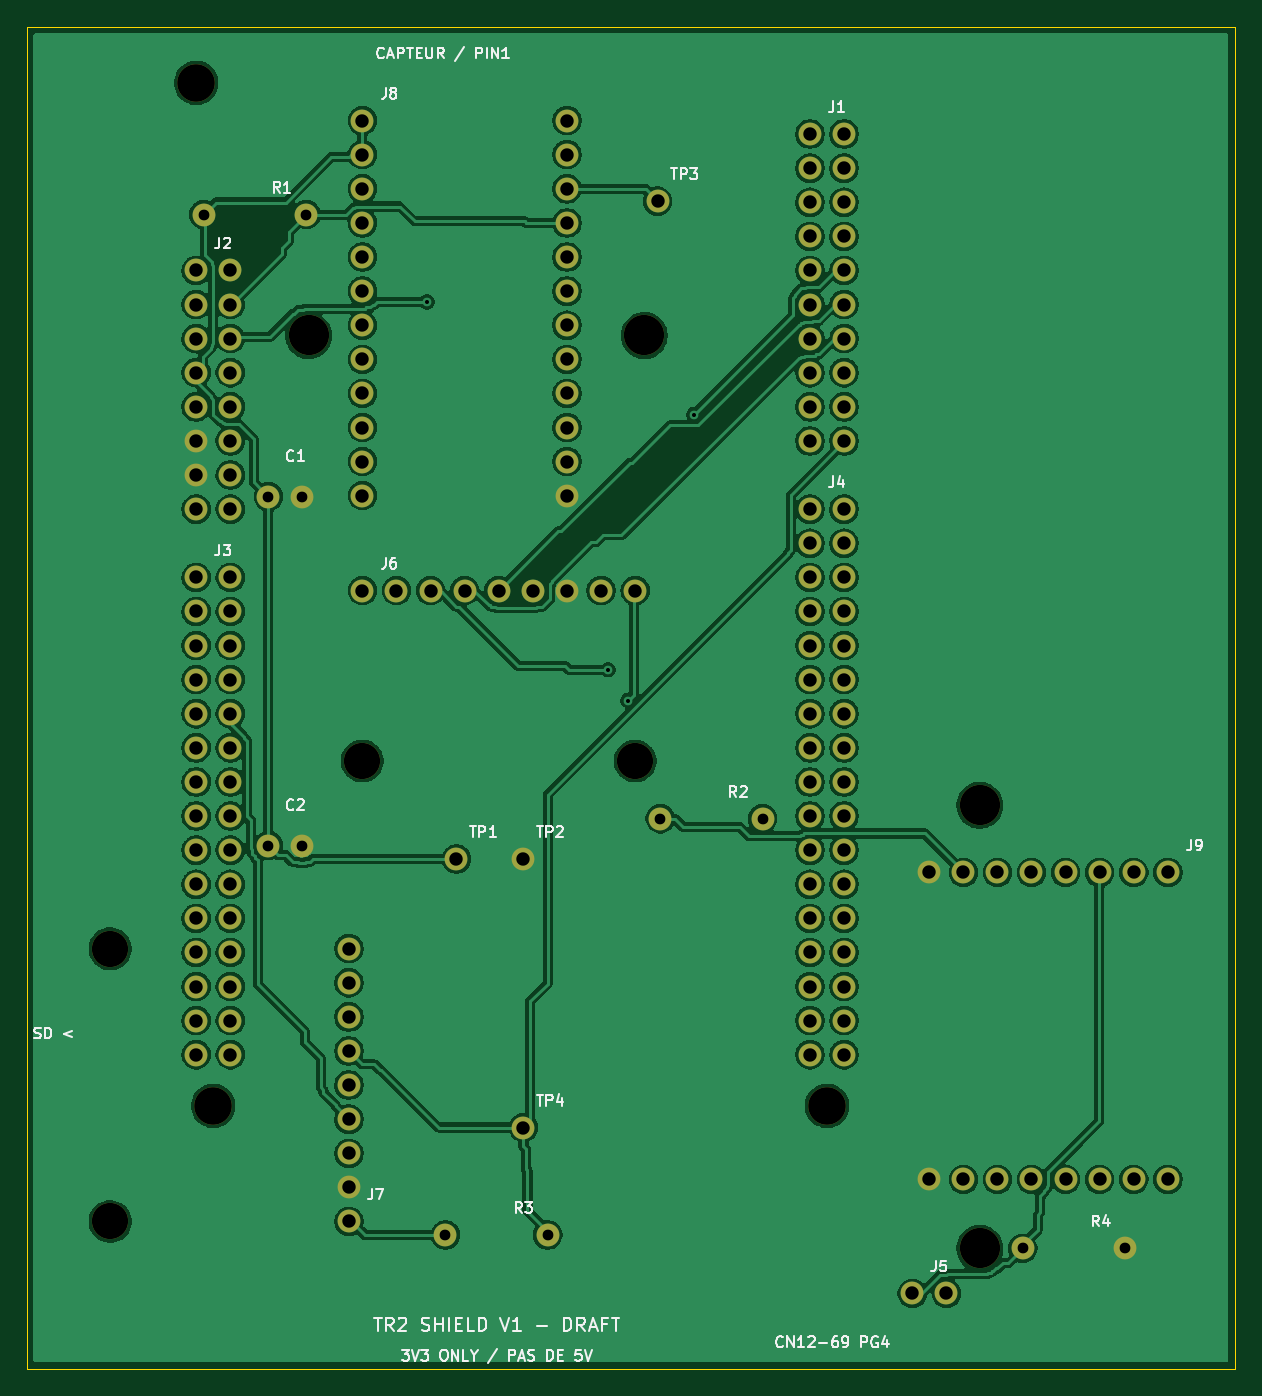
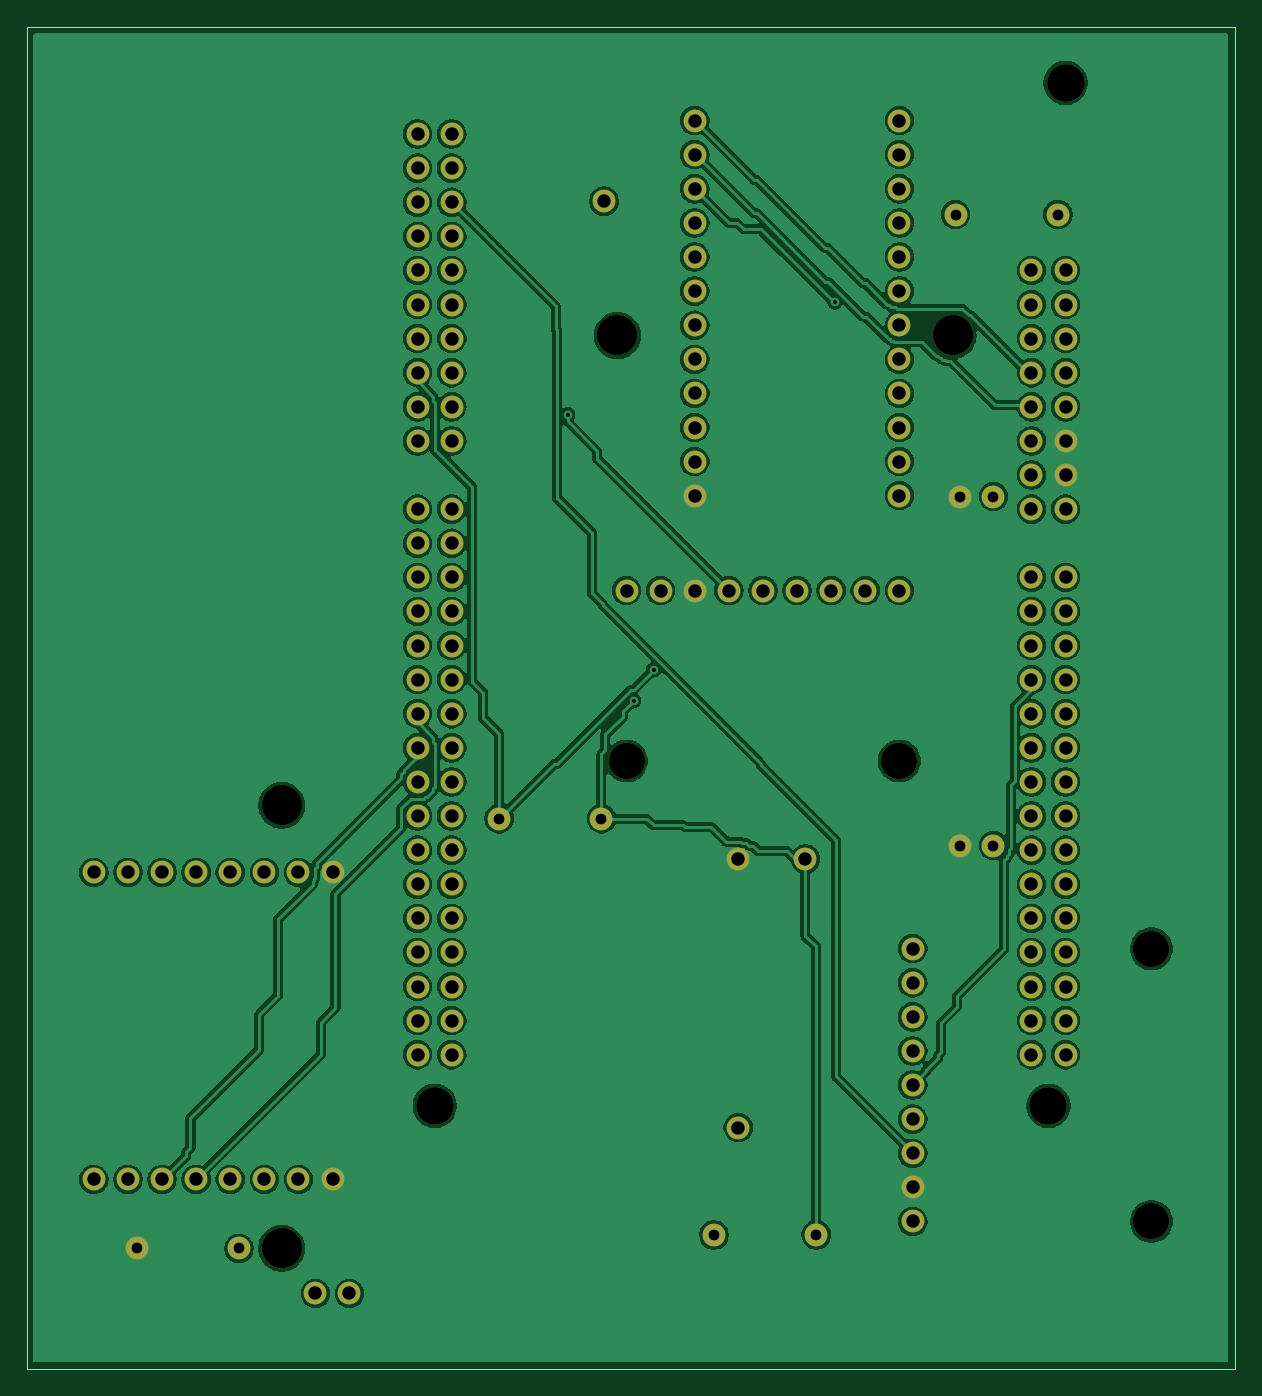
Circuit board: 9 layer files. Board 90.0 x 100.0 mm.
- bottom_copper: TR2_Shield_Proto_V1-B_Cu.gbl (281284 bytes)
- bottom_mask: TR2_Shield_Proto_V1-B_Mask.gbs (5439 bytes)
- bottom_silk: TR2_Shield_Proto_V1-B_Silkscreen.gbo (465 bytes)
- outline: TR2_Shield_Proto_V1-Edge_Cuts.gm1 (694 bytes)
- top_copper: TR2_Shield_Proto_V1-F_Cu.gtl (278187 bytes)
- top_mask: TR2_Shield_Proto_V1-F_Mask.gts (5439 bytes)
- top_silk: TR2_Shield_Proto_V1-F_Silkscreen.gto (39633 bytes)
- drill: TR2_Shield_Proto_V1-NPTH.drl (600 bytes)
- drill: TR2_Shield_Proto_V1-PTH.drl (2871 bytes)

=== bottom_copper: TR2_Shield_Proto_V1-B_Cu.gbl (281284 bytes, source omitted) ===
=== bottom_mask: TR2_Shield_Proto_V1-B_Mask.gbs (5439 bytes, source omitted) ===
=== bottom_silk: TR2_Shield_Proto_V1-B_Silkscreen.gbo ===
%TF.GenerationSoftware,KiCad,Pcbnew,10.0.6*%
%TF.CreationDate,2026-11-02T22:23:50+01:00*%
%TF.ProjectId,TR2_Shield_Proto_V1,5452325f-5368-4696-956c-645f50726f74,rev?*%
%TF.SameCoordinates,Original*%
%TF.FileFunction,Legend,Bot*%
%TF.FilePolarity,Positive*%
%FSLAX46Y46*%
G04 Gerber Fmt 4.6, Leading zero omitted, Abs format (unit mm)*
G04 Created by KiCad (PCBNEW 10.0.6) date 2026-11-02 22:23:50*
%MOMM*%
%LPD*%
G01*
G04 APERTURE LIST*
G04 APERTURE END LIST*
M02*

=== outline: TR2_Shield_Proto_V1-Edge_Cuts.gm1 ===
%TF.GenerationSoftware,KiCad,Pcbnew,10.0.6*%
%TF.CreationDate,2026-11-02T22:23:50+01:00*%
%TF.ProjectId,TR2_Shield_Proto_V1,5452325f-5368-4696-956c-645f50726f74,rev?*%
%TF.SameCoordinates,Original*%
%TF.FileFunction,Profile,NP*%
%FSLAX46Y46*%
G04 Gerber Fmt 4.6, Leading zero omitted, Abs format (unit mm)*
G04 Created by KiCad (PCBNEW 10.0.6) date 2026-11-02 22:23:50*
%MOMM*%
%LPD*%
G01*
G04 APERTURE LIST*
%TA.AperFunction,Profile*%
%ADD10C,0.050000*%
%TD*%
G04 APERTURE END LIST*
D10*
X20000000Y-17000000D02*
X110000000Y-17000000D01*
X20000000Y-117000000D02*
X20000000Y-17000000D01*
X110000000Y-17000000D02*
X110000000Y-117000000D01*
X110000000Y-117000000D02*
X20000000Y-117000000D01*
M02*

=== top_copper: TR2_Shield_Proto_V1-F_Cu.gtl (278187 bytes, source omitted) ===
=== top_mask: TR2_Shield_Proto_V1-F_Mask.gts ===
%TF.GenerationSoftware,KiCad,Pcbnew,10.0.6*%
%TF.CreationDate,2026-11-02T22:23:50+01:00*%
%TF.ProjectId,TR2_Shield_Proto_V1,5452325f-5368-4696-956c-645f50726f74,rev?*%
%TF.SameCoordinates,Original*%
%TF.FileFunction,Soldermask,Top*%
%TF.FilePolarity,Negative*%
%FSLAX46Y46*%
G04 Gerber Fmt 4.6, Leading zero omitted, Abs format (unit mm)*
G04 Created by KiCad (PCBNEW 10.0.6) date 2026-11-02 22:23:50*
%MOMM*%
%LPD*%
G01*
G04 APERTURE LIST*
%ADD10C,1.700000*%
%ADD11C,3.000000*%
%ADD12C,2.700000*%
%ADD13C,2.800000*%
G04 APERTURE END LIST*
D10*
%TO.C,TP4*%
X57000000Y-99000000D03*
%TD*%
%TO.C,C1*%
X38000000Y-52000000D03*
X40500000Y-52000000D03*
%TD*%
D11*
%TO.C,J9*%
X91000000Y-75000000D03*
X91000000Y-108000000D03*
D10*
X105000000Y-80000000D03*
X102460000Y-80000000D03*
X99920000Y-80000000D03*
X97380000Y-80000000D03*
X94840000Y-80000000D03*
X92300000Y-80000000D03*
X89760000Y-80000000D03*
X87220000Y-80000000D03*
X87220000Y-102860000D03*
X89760000Y-102860000D03*
X92300000Y-102860000D03*
X94840000Y-102860000D03*
X97380000Y-102860000D03*
X99920000Y-102860000D03*
X102460000Y-102860000D03*
X105000000Y-102860000D03*
%TD*%
D12*
%TO.C,J6*%
X45000000Y-71700000D03*
X65320000Y-71700000D03*
D10*
X45000000Y-59000000D03*
X47540000Y-59000000D03*
X50080000Y-59000000D03*
X52620000Y-59000000D03*
X55160000Y-59000000D03*
X57700000Y-59000000D03*
X60240000Y-59000000D03*
X62780000Y-59000000D03*
X65320000Y-59000000D03*
%TD*%
%TO.C,R2*%
X67190000Y-76000000D03*
X74810000Y-76000000D03*
%TD*%
D12*
%TO.C,J7*%
X26220000Y-85680000D03*
X26220000Y-106000000D03*
D10*
X44000000Y-106000000D03*
X44000000Y-103460000D03*
X44000000Y-100920000D03*
X44000000Y-98380000D03*
X44000000Y-95840000D03*
X44000000Y-93300000D03*
X44000000Y-90760000D03*
X44000000Y-88220000D03*
X44000000Y-85680000D03*
%TD*%
%TO.C,R3*%
X51190000Y-107000000D03*
X58810000Y-107000000D03*
%TD*%
%TO.C,TP1*%
X52000000Y-79000000D03*
%TD*%
%TO.C,R4*%
X94190000Y-108000000D03*
X101810000Y-108000000D03*
%TD*%
%TO.C,TP3*%
X67000000Y-30000000D03*
%TD*%
%TO.C,TP2*%
X57000000Y-79000000D03*
%TD*%
D11*
%TO.C,J8*%
X41000000Y-40000000D03*
X66000000Y-40000000D03*
D10*
X45000000Y-24000000D03*
X45000000Y-26540000D03*
X45000000Y-29080000D03*
X45000000Y-31620000D03*
X45000000Y-34160000D03*
X45000000Y-36700000D03*
X45000000Y-39240000D03*
X45000000Y-41780000D03*
X45000000Y-44320000D03*
X45000000Y-46860000D03*
X45000000Y-49400000D03*
X45000000Y-51940000D03*
X60240000Y-51940000D03*
X60240000Y-49400000D03*
X60240000Y-46860000D03*
X60240000Y-44320000D03*
X60240000Y-41780000D03*
X60240000Y-39240000D03*
X60240000Y-36700000D03*
X60240000Y-34160000D03*
X60240000Y-31620000D03*
X60240000Y-29080000D03*
X60240000Y-26540000D03*
X60240000Y-24000000D03*
%TD*%
%TO.C,R1*%
X33190000Y-31000000D03*
X40810000Y-31000000D03*
%TD*%
%TO.C,C2*%
X38000000Y-78000000D03*
X40500000Y-78000000D03*
%TD*%
%TO.C,J2*%
X32619999Y-35160000D03*
X35159999Y-35160000D03*
X32619999Y-37700000D03*
X35159999Y-37700000D03*
X32619999Y-40240000D03*
X35159999Y-40240000D03*
X32619999Y-42780000D03*
X35159999Y-42780000D03*
X32619999Y-45320000D03*
X35159999Y-45320000D03*
X32619999Y-47860000D03*
X35159999Y-47860000D03*
X32619999Y-50400000D03*
X35159999Y-50400000D03*
X32619999Y-52940000D03*
X35159999Y-52940000D03*
%TD*%
%TO.C,J3*%
X32619999Y-58020000D03*
X35159999Y-58020000D03*
X32619999Y-60560000D03*
X35159999Y-60560000D03*
X32619999Y-63100000D03*
X35159999Y-63100000D03*
X32619999Y-65640000D03*
X35159999Y-65640000D03*
X32619999Y-68180000D03*
X35159999Y-68180000D03*
X32619999Y-70720000D03*
X35159999Y-70720000D03*
X32619999Y-73260000D03*
X35159999Y-73260000D03*
X32619999Y-75800000D03*
X35159999Y-75800000D03*
X32619999Y-78340000D03*
X35159999Y-78340000D03*
X32619999Y-80880000D03*
X35159999Y-80880000D03*
X32619999Y-83420000D03*
X35159999Y-83420000D03*
X32619999Y-85960000D03*
X35159999Y-85960000D03*
X32619999Y-88500000D03*
X35159999Y-88500000D03*
X32619999Y-91040000D03*
X35159999Y-91040000D03*
X32619999Y-93580000D03*
X35159999Y-93580000D03*
%TD*%
%TO.C,J4*%
X78340000Y-52940000D03*
X80880000Y-52940000D03*
X78340000Y-55480000D03*
X80880000Y-55480000D03*
X78340000Y-58020000D03*
X80880000Y-58020000D03*
X78340000Y-60560000D03*
X80880000Y-60560000D03*
X78340000Y-63100000D03*
X80880000Y-63100000D03*
X78340000Y-65640000D03*
X80880000Y-65640000D03*
X78340000Y-68180000D03*
X80880000Y-68180000D03*
X78340000Y-70720000D03*
X80880000Y-70720000D03*
X78340000Y-73260000D03*
X80880000Y-73260000D03*
X78340000Y-75800000D03*
X80880000Y-75800000D03*
X78340000Y-78340000D03*
X80880000Y-78340000D03*
X78340000Y-80880000D03*
X80880000Y-80880000D03*
X78340000Y-83420000D03*
X80880000Y-83420000D03*
X78340000Y-85960000D03*
X80880000Y-85960000D03*
X78340000Y-88500000D03*
X80880000Y-88500000D03*
X78340000Y-91040000D03*
X80880000Y-91040000D03*
X78340000Y-93580000D03*
X80880000Y-93580000D03*
%TD*%
%TO.C,J5*%
X85960000Y-111360000D03*
X88500000Y-111360000D03*
%TD*%
D13*
%TO.C,J1*%
X32620000Y-21190001D03*
X33890000Y-97390000D03*
X79609999Y-97390000D03*
D10*
X78340000Y-25000000D03*
X80880000Y-25000000D03*
X78340000Y-27540000D03*
X80880000Y-27540000D03*
X78340000Y-30080000D03*
X80880000Y-30080000D03*
X78340000Y-32620000D03*
X80880000Y-32620000D03*
X78340000Y-35160000D03*
X80880000Y-35160000D03*
X78340000Y-37700000D03*
X80880000Y-37700000D03*
X78340000Y-40240000D03*
X80880000Y-40240000D03*
X78340000Y-42780000D03*
X80880000Y-42780000D03*
X78340000Y-45320000D03*
X80880000Y-45320000D03*
X78340000Y-47860000D03*
X80880000Y-47860000D03*
%TD*%
M02*

=== top_silk: TR2_Shield_Proto_V1-F_Silkscreen.gto (39633 bytes, source omitted) ===
=== drill: TR2_Shield_Proto_V1-NPTH.drl ===
M48
; DRILL file KiCad 10.0.6 date 2026-11-02T22:23:51
; FORMAT={-:-/ absolute / metric / decimal}
; #@! TF.CreationDate,2026-11-02T22:23:51+01:00
; #@! TF.GenerationSoftware,Kicad,Pcbnew,10.0.6
; #@! TF.FileFunction,NonPlated,1,2,NPTH
FMAT,2
METRIC
; #@! TA.AperFunction,NonPlated,NPTH,ComponentDrill
T1C2.700
; #@! TA.AperFunction,NonPlated,NPTH,ComponentDrill
T2C2.800
; #@! TA.AperFunction,NonPlated,NPTH,ComponentDrill
T3C3.000
%
G90
G05
T1
X26.22Y-85.68
X26.22Y-106.0
X45.0Y-71.7
X65.32Y-71.7
T2
X32.62Y-21.19
X33.89Y-97.39
X79.61Y-97.39
T3
X41.0Y-40.0
X66.0Y-40.0
X91.0Y-75.0
X91.0Y-108.0
M30

=== drill: TR2_Shield_Proto_V1-PTH.drl ===
M48
; DRILL file KiCad 10.0.6 date 2026-11-02T22:23:51
; FORMAT={-:-/ absolute / metric / decimal}
; #@! TF.CreationDate,2026-11-02T22:23:51+01:00
; #@! TF.GenerationSoftware,Kicad,Pcbnew,10.0.6
; #@! TF.FileFunction,Plated,1,2,PTH
FMAT,2
METRIC
; #@! TA.AperFunction,Plated,PTH,ViaDrill
T1C0.300
; #@! TA.AperFunction,Plated,PTH,ComponentDrill
T2C0.800
; #@! TA.AperFunction,Plated,PTH,ComponentDrill
T3C1.000
%
G90
G05
T1
X49.8Y-37.5
X63.3Y-64.9
X64.8Y-67.2
X69.7Y-45.9
T2
X33.19Y-31.0
X38.0Y-52.0
X38.0Y-78.0
X40.5Y-52.0
X40.5Y-78.0
X40.81Y-31.0
X51.19Y-107.0
X58.81Y-107.0
X67.19Y-76.0
X74.81Y-76.0
X94.19Y-108.0
X101.81Y-108.0
T3
X32.62Y-35.16
X32.62Y-37.7
X32.62Y-40.24
X32.62Y-42.78
X32.62Y-45.32
X32.62Y-47.86
X32.62Y-50.4
X32.62Y-52.94
X32.62Y-58.02
X32.62Y-60.56
X32.62Y-63.1
X32.62Y-65.64
X32.62Y-68.18
X32.62Y-70.72
X32.62Y-73.26
X32.62Y-75.8
X32.62Y-78.34
X32.62Y-80.88
X32.62Y-83.42
X32.62Y-85.96
X32.62Y-88.5
X32.62Y-91.04
X32.62Y-93.58
X35.16Y-35.16
X35.16Y-37.7
X35.16Y-40.24
X35.16Y-42.78
X35.16Y-45.32
X35.16Y-47.86
X35.16Y-50.4
X35.16Y-52.94
X35.16Y-58.02
X35.16Y-60.56
X35.16Y-63.1
X35.16Y-65.64
X35.16Y-68.18
X35.16Y-70.72
X35.16Y-73.26
X35.16Y-75.8
X35.16Y-78.34
X35.16Y-80.88
X35.16Y-83.42
X35.16Y-85.96
X35.16Y-88.5
X35.16Y-91.04
X35.16Y-93.58
X44.0Y-85.68
X44.0Y-88.22
X44.0Y-90.76
X44.0Y-93.3
X44.0Y-95.84
X44.0Y-98.38
X44.0Y-100.92
X44.0Y-103.46
X44.0Y-106.0
X45.0Y-24.0
X45.0Y-26.54
X45.0Y-29.08
X45.0Y-31.62
X45.0Y-34.16
X45.0Y-36.7
X45.0Y-39.24
X45.0Y-41.78
X45.0Y-44.32
X45.0Y-46.86
X45.0Y-49.4
X45.0Y-51.94
X45.0Y-59.0
X47.54Y-59.0
X50.08Y-59.0
X52.0Y-79.0
X52.62Y-59.0
X55.16Y-59.0
X57.0Y-79.0
X57.0Y-99.0
X57.7Y-59.0
X60.24Y-24.0
X60.24Y-26.54
X60.24Y-29.08
X60.24Y-31.62
X60.24Y-34.16
X60.24Y-36.7
X60.24Y-39.24
X60.24Y-41.78
X60.24Y-44.32
X60.24Y-46.86
X60.24Y-49.4
X60.24Y-51.94
X60.24Y-59.0
X62.78Y-59.0
X65.32Y-59.0
X67.0Y-30.0
X78.34Y-25.0
X78.34Y-27.54
X78.34Y-30.08
X78.34Y-32.62
X78.34Y-35.16
X78.34Y-37.7
X78.34Y-40.24
X78.34Y-42.78
X78.34Y-45.32
X78.34Y-47.86
X78.34Y-52.94
X78.34Y-55.48
X78.34Y-58.02
X78.34Y-60.56
X78.34Y-63.1
X78.34Y-65.64
X78.34Y-68.18
X78.34Y-70.72
X78.34Y-73.26
X78.34Y-75.8
X78.34Y-78.34
X78.34Y-80.88
X78.34Y-83.42
X78.34Y-85.96
X78.34Y-88.5
X78.34Y-91.04
X78.34Y-93.58
X80.88Y-25.0
X80.88Y-27.54
X80.88Y-30.08
X80.88Y-32.62
X80.88Y-35.16
X80.88Y-37.7
X80.88Y-40.24
X80.88Y-42.78
X80.88Y-45.32
X80.88Y-47.86
X80.88Y-52.94
X80.88Y-55.48
X80.88Y-58.02
X80.88Y-60.56
X80.88Y-63.1
X80.88Y-65.64
X80.88Y-68.18
X80.88Y-70.72
X80.88Y-73.26
X80.88Y-75.8
X80.88Y-78.34
X80.88Y-80.88
X80.88Y-83.42
X80.88Y-85.96
X80.88Y-88.5
X80.88Y-91.04
X80.88Y-93.58
X85.96Y-111.36
X87.22Y-80.0
X87.22Y-102.86
X88.5Y-111.36
X89.76Y-80.0
X89.76Y-102.86
X92.3Y-80.0
X92.3Y-102.86
X94.84Y-80.0
X94.84Y-102.86
X97.38Y-80.0
X97.38Y-102.86
X99.92Y-80.0
X99.92Y-102.86
X102.46Y-80.0
X102.46Y-102.86
X105.0Y-80.0
X105.0Y-102.86
M30
